Dataset: Dataset (GitHub, cel-esx/EGL314_TeamB). Classes: background, bird, moose, palm, spider, swan, wolf.

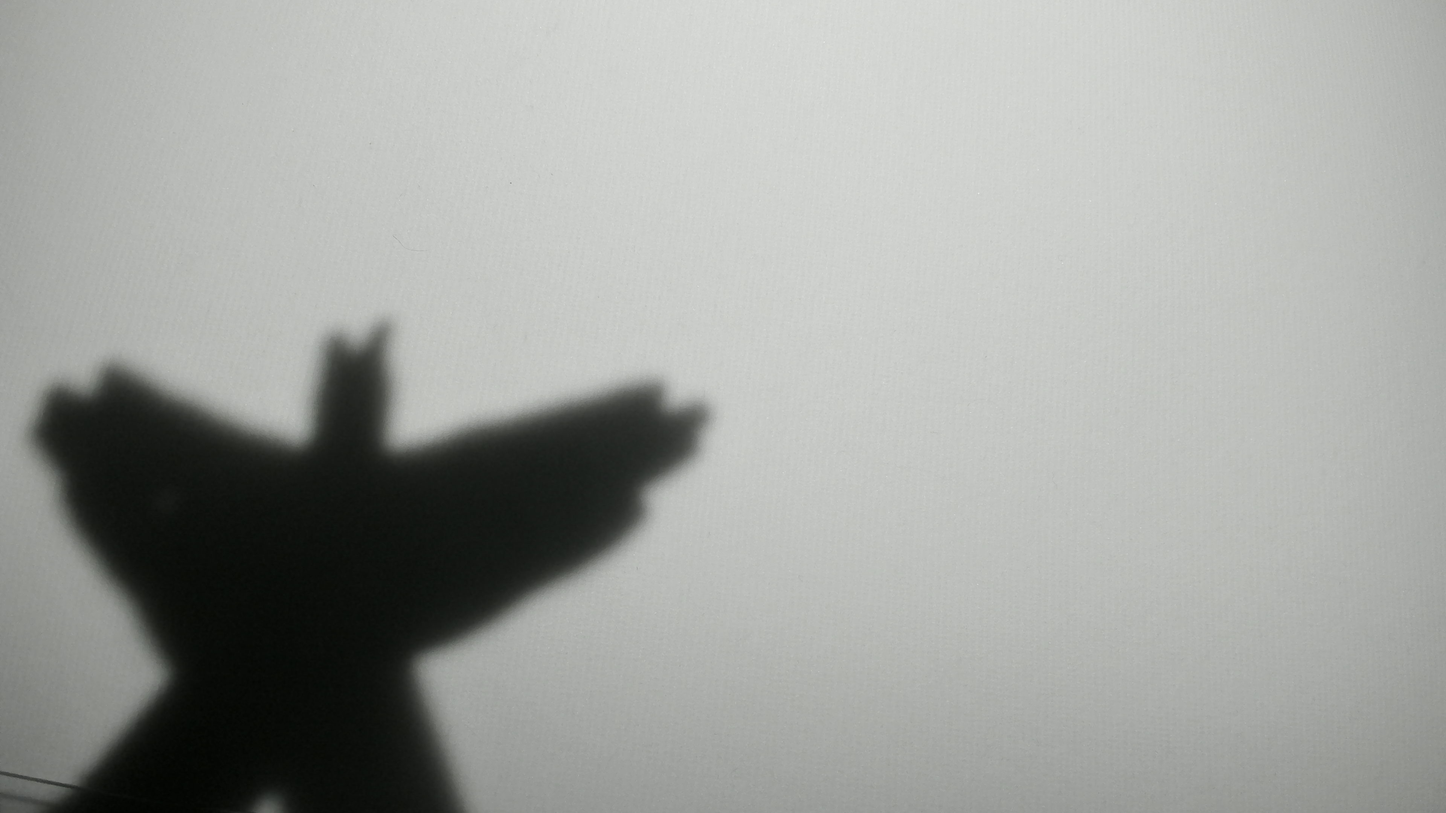
Label: bird

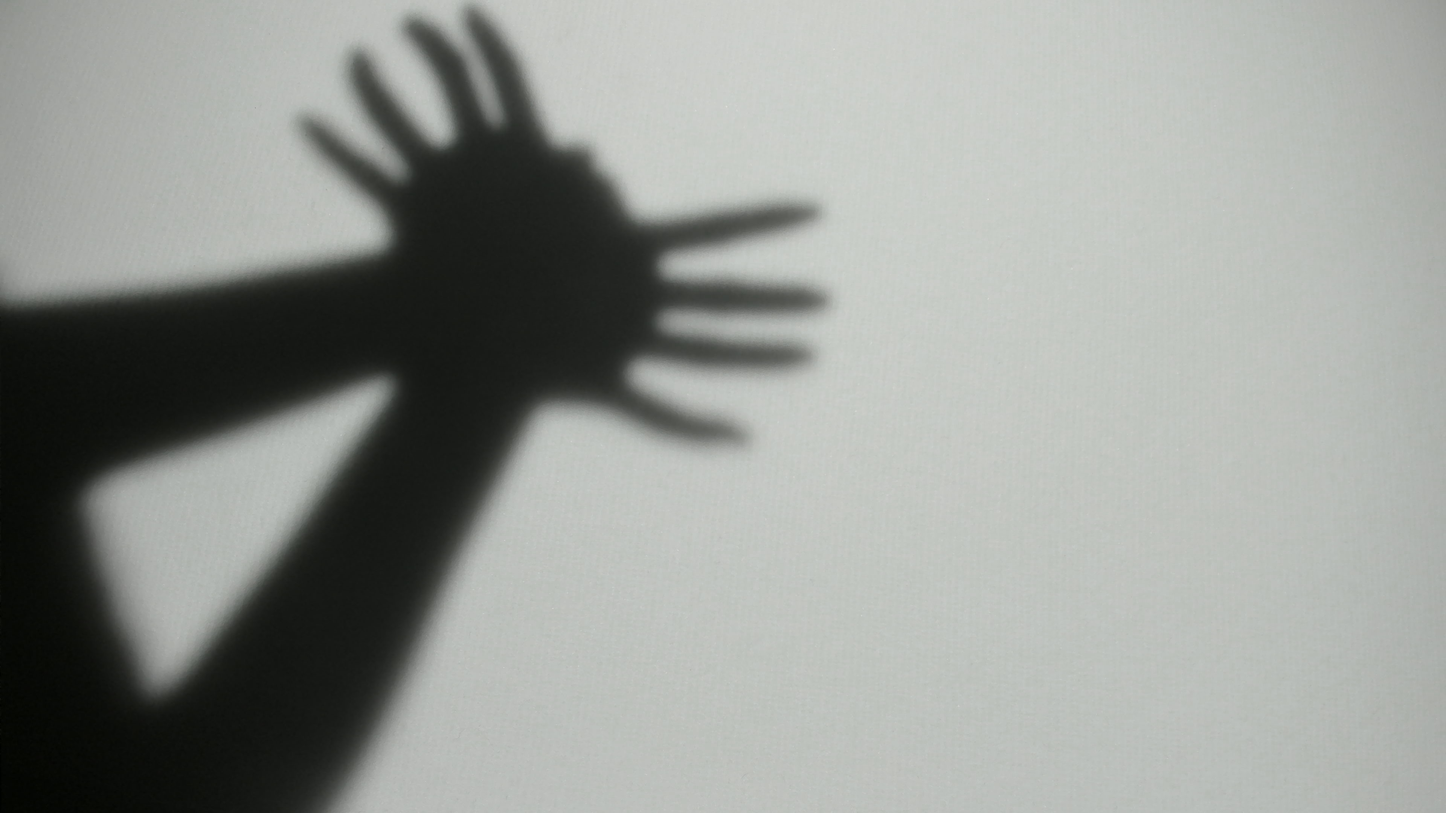
Label: spider

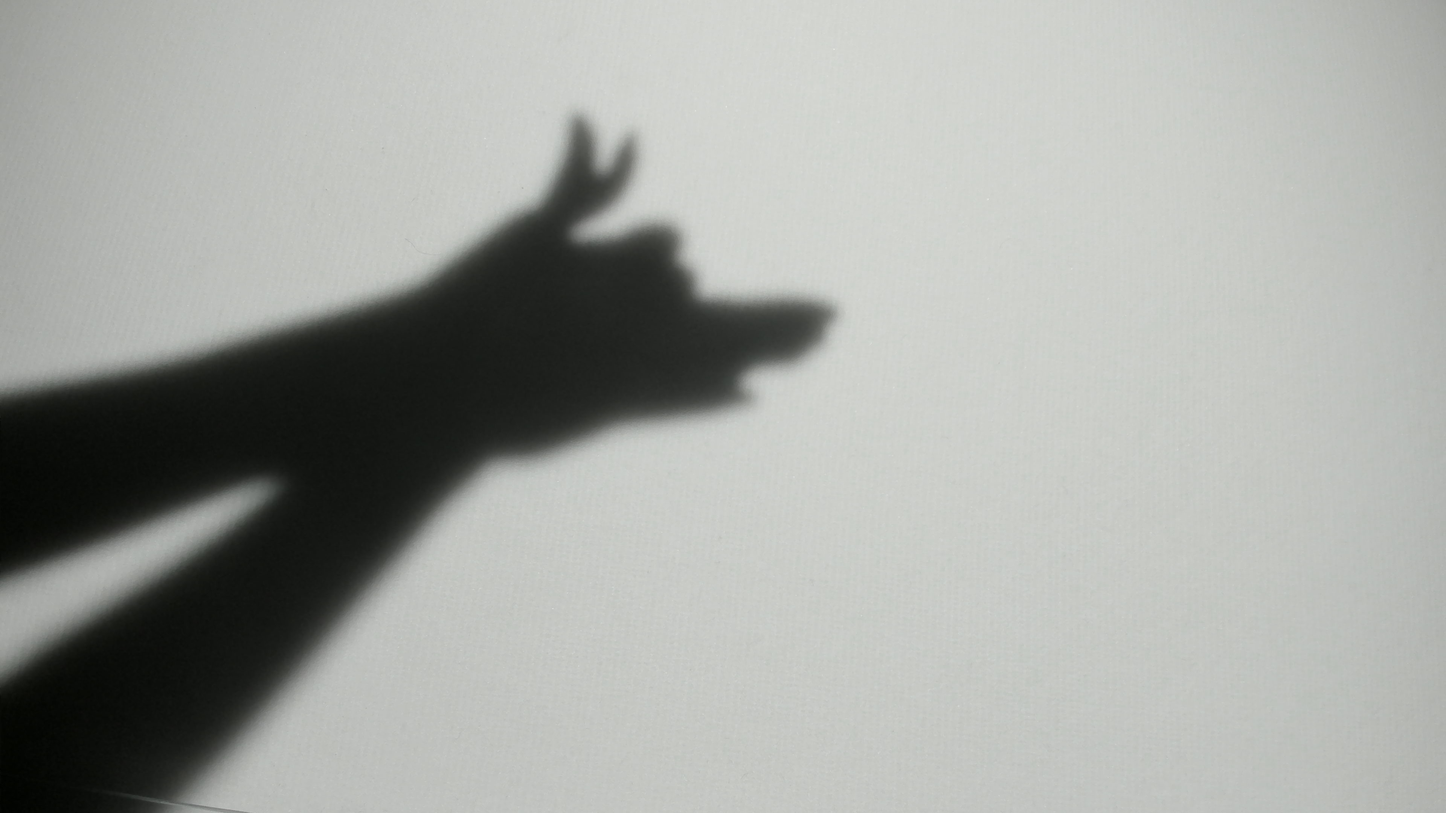
Label: wolf

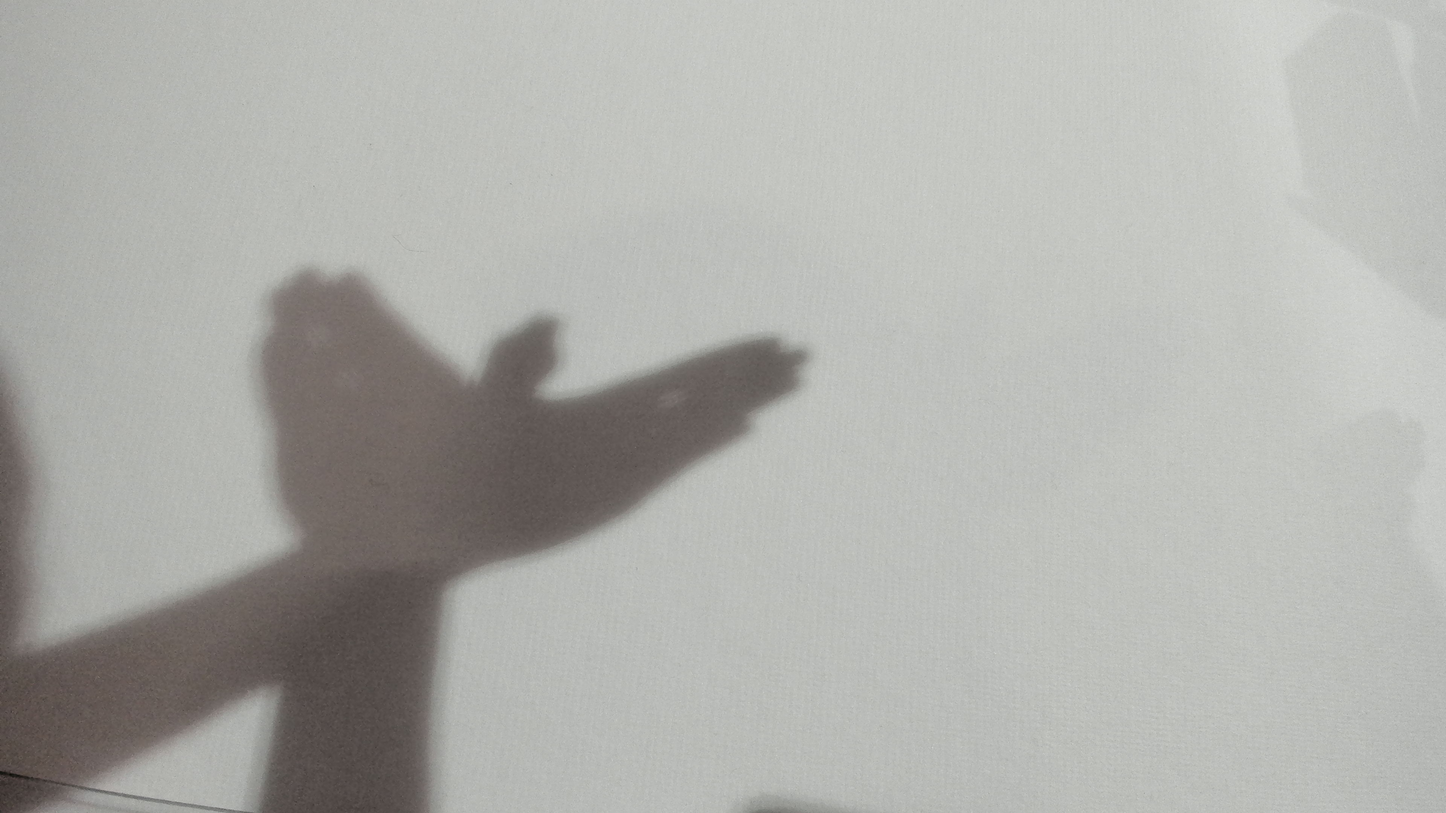
Label: bird

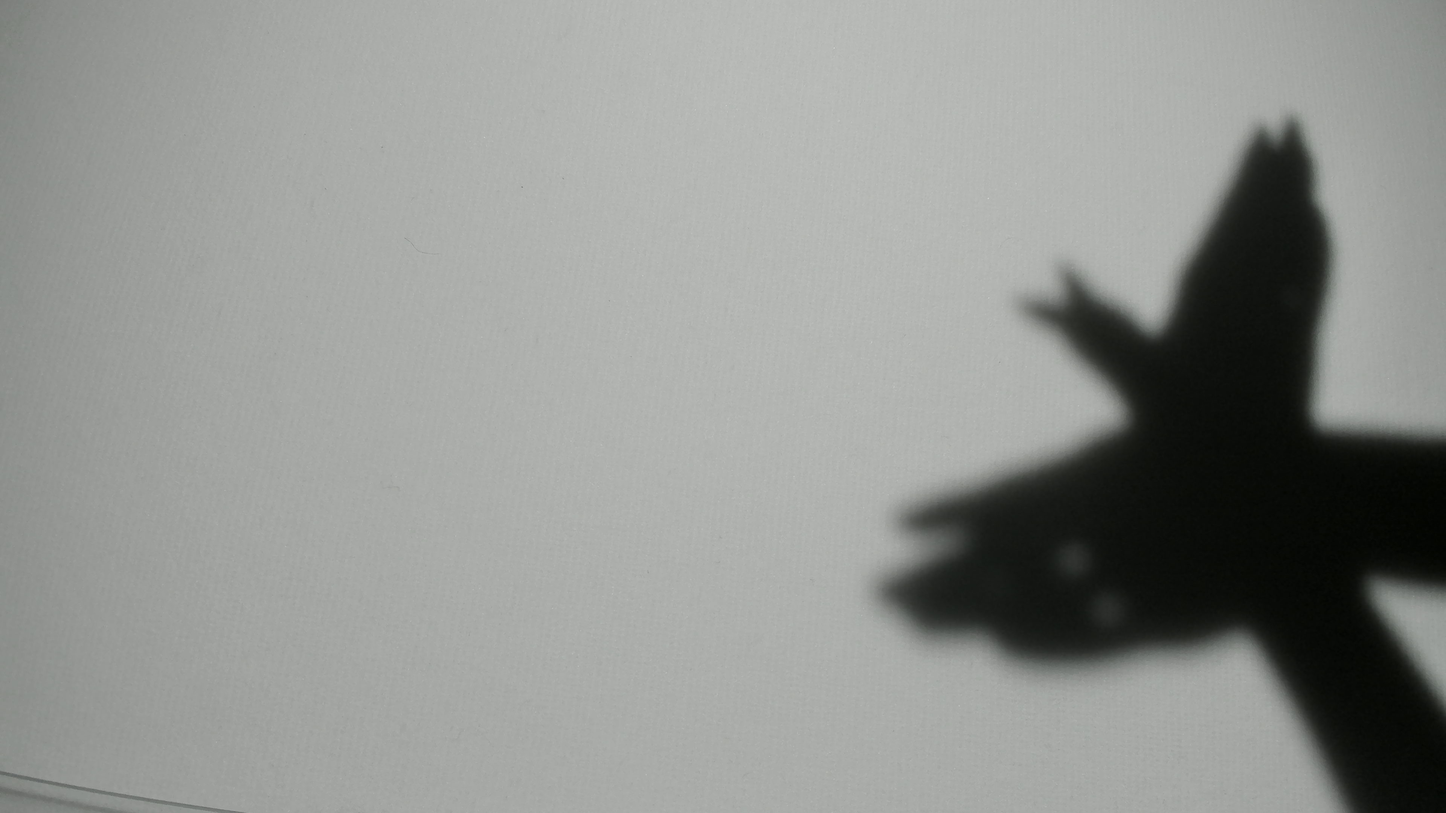
Label: bird

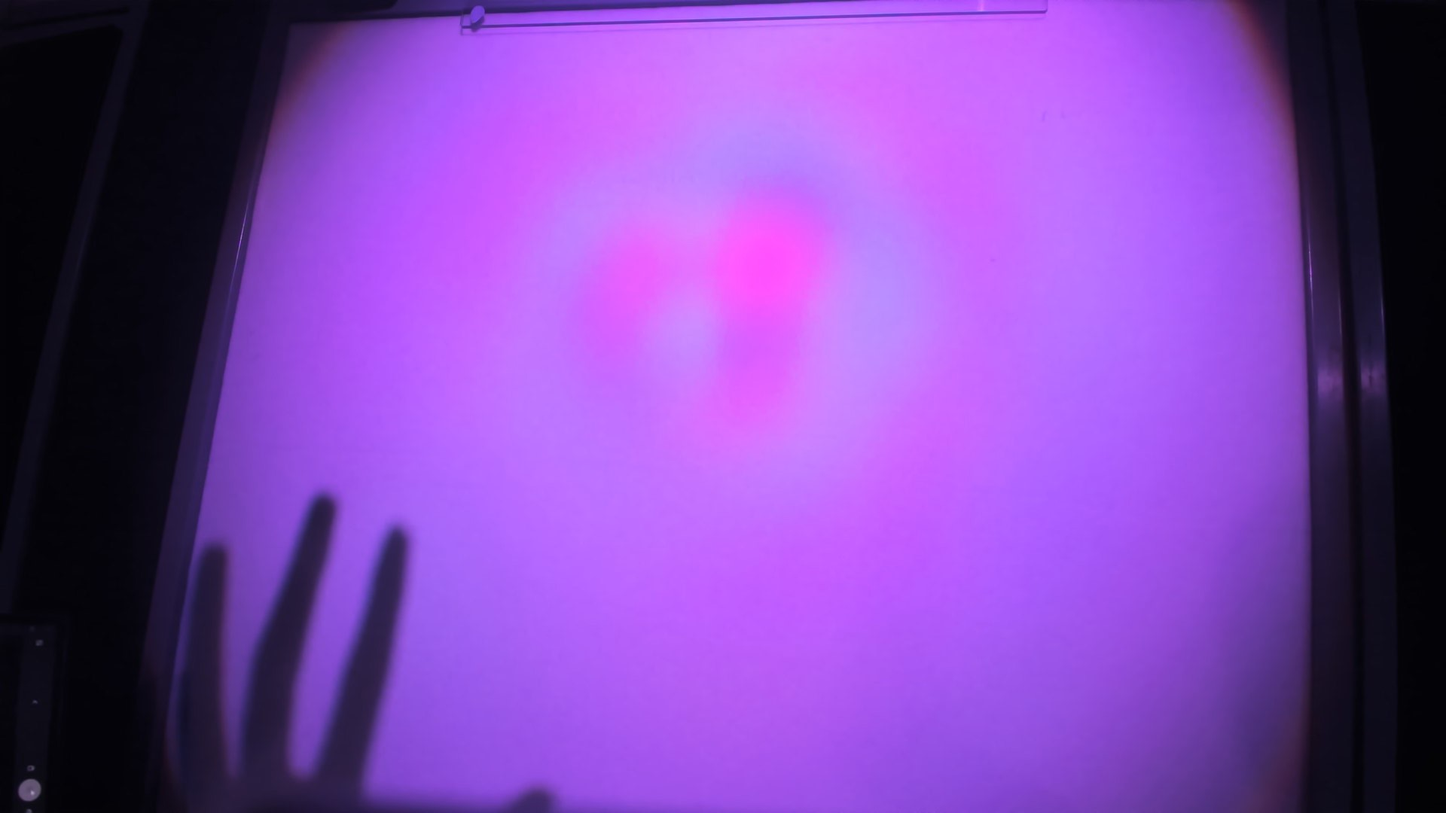
Label: palm
